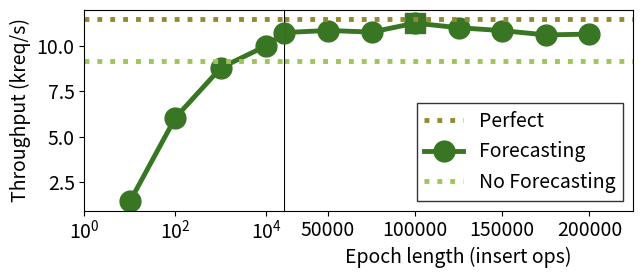

This chart was generated by the following Python code:
#!/usr/bin/env python
# coding: utf-8

# In[3]:


import numpy as np
import matplotlib.pyplot as plt
from mpl_toolkits.axes_grid1 import make_axes_locatable

plt.rcParams["font.size"] = 14


# In[4]:


# Data input
x = (10, 100, 1000, 10000, 
     25000, 50000, 75000, 100000, 
     125000, 150000, 175000, 200000)
        
y = (1.43976,6.0383,8.77653,9.98891,
           10.7142,10.8255,10.7379,11.2312,
           10.9765,10.8194, 10.5838, 10.6265)

perf = 11.4505
base = 9.13726


# In[5]:


fig, ax = plt.subplots(1,1,figsize=(6.65, 3))


axMain = plt.subplot(111)
axMain.plot(x[0], perf, linestyle=':', marker='o', color = "#958934", label="Perfect", linewidth = 3.5, markersize = 0)
axMain.plot(x[4:], y[4:], linestyle='-', marker='o',color = "#397624", label = "Forecasting", linewidth = 3.5, markersize = 15)
axMain.plot(x[0], base, linestyle=':', marker='o', color = "#9fc55a", label="No Forecasting", linewidth = 3.5, markersize = 0)
axMain.plot(x[7], y[7], marker='s', markersize=15, color = "#397624")
axMain.set_xscale('linear')
axMain.set_xlim((25000, 225000))
axMain.spines['left'].set_visible(True)
axMain.yaxis.set_ticks_position('right')
axMain.yaxis.set_visible(False)

divider = make_axes_locatable(axMain)
axLin = divider.append_axes("left", size=2.0, pad=0, sharey=axMain)
axLin.set_xscale('log')
axLin.set_xlim((1, 25000))
axLin.plot(x[0], perf, linestyle=':', marker='o', color = "#958934", label="Perfect", linewidth = 3.5, markersize = 0)
axLin.plot(x[:5], y[:5], linestyle='-', marker='o',color = "#397624", label = "Forecasting", linewidth = 3.5, markersize = 15)
axLin.plot(x[0], base, linestyle=':', marker='o', color = "#9fc55a", label="No Forecasting", linewidth = 3.5, markersize = 0)
axLin.spines['right'].set_visible(False)
axLin.yaxis.set_ticks_position('left')
plt.setp(axLin.get_xticklabels(), visible=True)

axMain.legend(fancybox=False,
            edgecolor="#000",
            fontsize="medium",
            loc="lower right",
         #bbox_to_anchor=(0.41, 1)
         )

axMain.axhline(
        y=perf,
        linestyle=":",
        linewidth=3.5,
        color="#958934",
    )

axLin.axhline(
        y=perf,
        linestyle=":",
        linewidth=3.5,
        color="#958934",
    )

axMain.axhline(
        y=base,
        linestyle=":",
        linewidth=3.5,
        color="#9fc55a",
    )

axLin.axhline(
        y=base,
        linestyle=":",
        linewidth=3.5,
        color="#9fc55a",
    )

axMain.set_xlabel("Epoch length (insert ops)")
axLin.set_ylabel('Throughput (kreq/s)')

fig.tight_layout()
plt.savefig("epoch_length_comparison.pdf")

plt.show()



# In[ ]:




